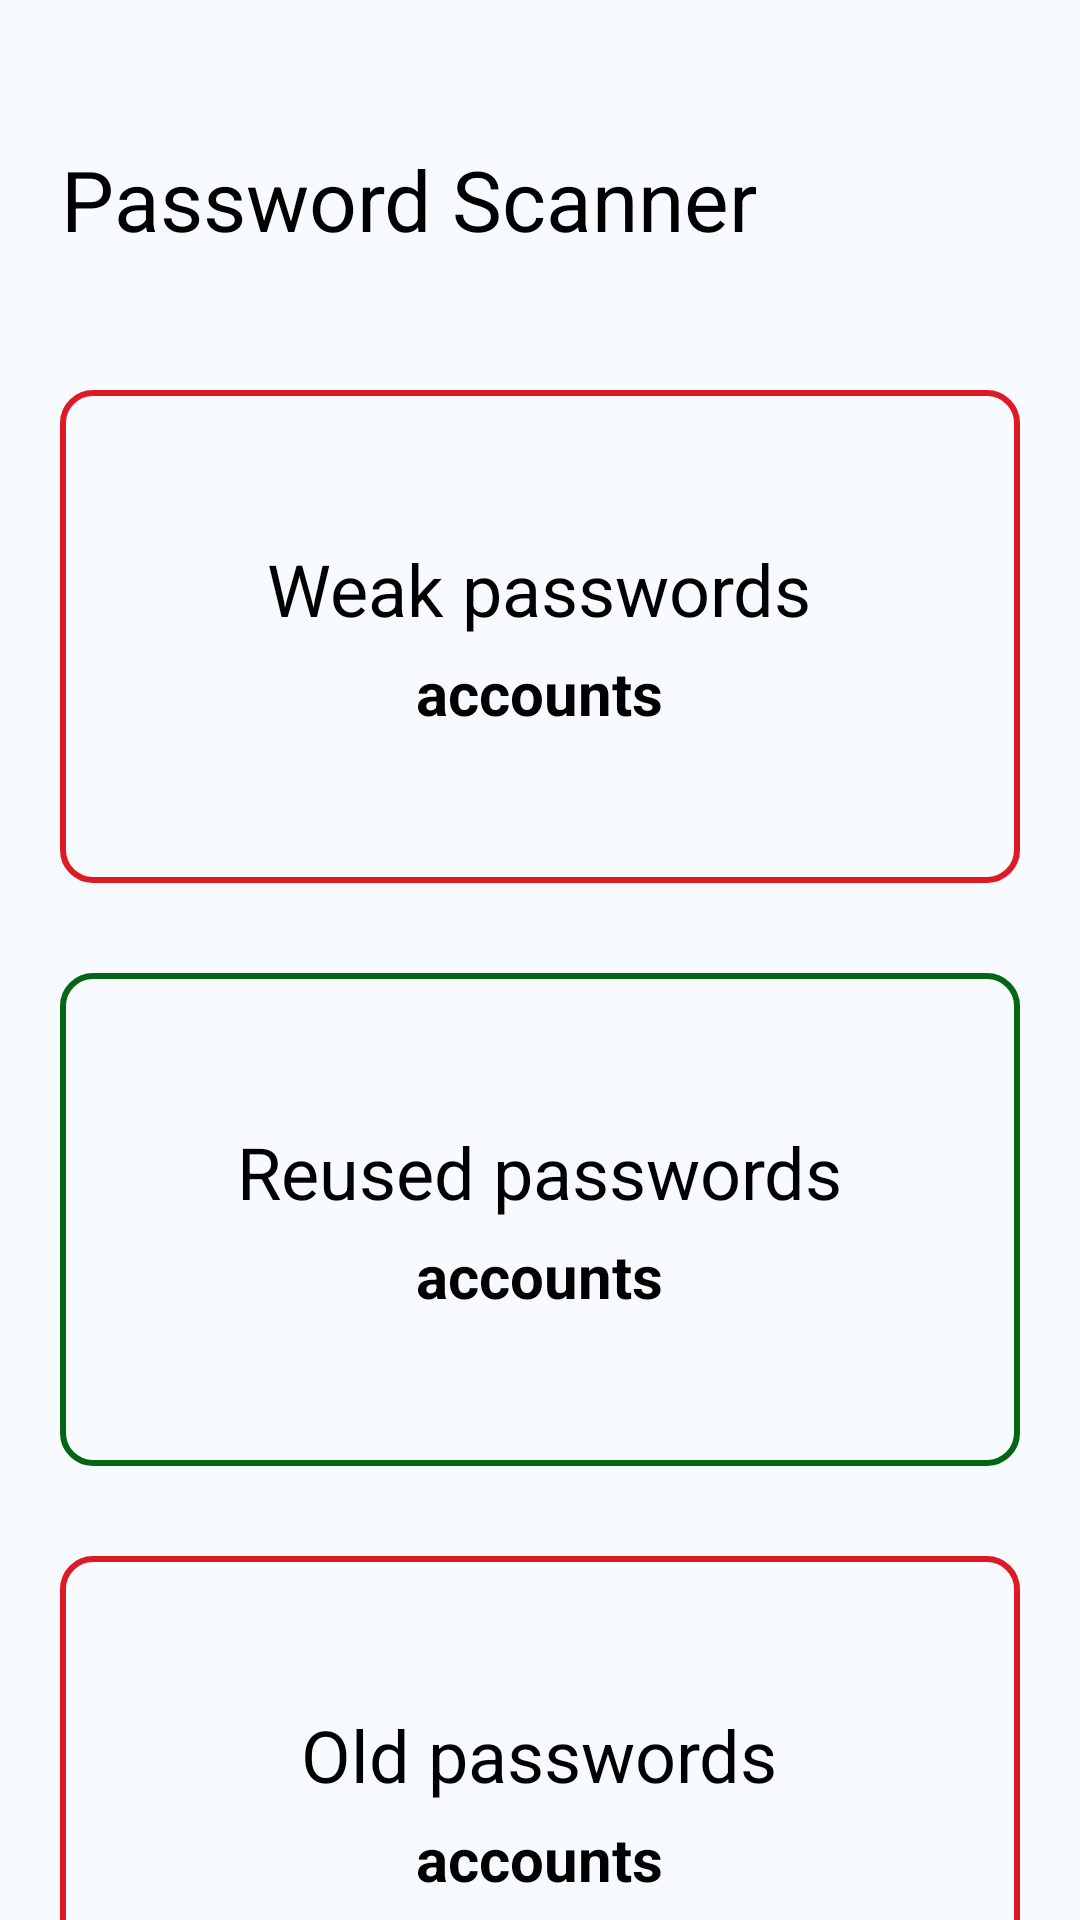

Reconstruct the res/layout file that produces this screen, plus the resources it refers to.
<!-- AndroidManifest.xml: application theme Theme.SecurePass -->
<!-- res/layout/fragment_scanner.xml -->
<?xml version="1.0" encoding="utf-8"?>
<androidx.constraintlayout.widget.ConstraintLayout xmlns:android="http://schemas.android.com/apk/res/android"
    xmlns:app="http://schemas.android.com/apk/res-auto"
    xmlns:tools="http://schemas.android.com/tools"
    android:layout_width="match_parent"
    android:layout_height="match_parent"
    tools:context=".ui.scanner.ScannerFragment">

    <RelativeLayout
        android:id="@+id/scanner_title"
        android:layout_width="match_parent"
        android:layout_height="100dp"
        android:orientation="horizontal"
        app:layout_constraintStart_toStartOf="parent"
        app:layout_constraintTop_toTopOf="parent">

        <TextView
            android:id="@+id/text_scanner"
            android:layout_width="wrap_content"
            android:layout_height="wrap_content"
            android:layout_marginStart="20sp"
            android:text="@string/title_scanner"
            android:layout_alignParentBottom="true"
            android:layout_marginBottom="15dp"
            android:textAlignment="center"
            android:textColor="@color/black"
            android:textSize="28sp" />

    </RelativeLayout>

    <LinearLayout
        android:clickable="true"
        android:focusable="true"
        android:id="@+id/weak_password"
        android:layout_width="match_parent"
        android:layout_marginEnd="20dp"
        android:layout_marginStart="20dp"
        android:layout_marginTop="30dp"
        android:background="@drawable/round_corner_red"
        android:paddingVertical="50dp"
        android:orientation="vertical"
        android:gravity="center"
        android:layout_height="wrap_content"
        app:layout_constraintEnd_toEndOf="parent"
        app:layout_constraintStart_toStartOf="parent"
        app:layout_constraintTop_toBottomOf="@+id/scanner_title">

        <TextView
            android:text="@string/weak_passwords"
            android:textColor="@color/black"
            android:textSize="24sp"
            android:layout_width="wrap_content"
            android:layout_height="wrap_content"/>

        <TextView
            android:id="@+id/weak_password_count"
            android:text="@string/accounts"
            android:textColor="@color/black"
            android:textSize="20sp"
            android:textStyle="bold"
            android:layout_marginTop="5dp"
            android:layout_width="wrap_content"
            android:layout_height="wrap_content"/>

    </LinearLayout>


    <LinearLayout
        android:clickable="true"
        android:focusable="true"
        android:id="@+id/reused_password"
        android:layout_width="match_parent"
        android:layout_marginEnd="20dp"
        android:layout_marginStart="20dp"
        android:layout_marginTop="30dp"
        android:background="@drawable/round_corner_green"
        android:paddingVertical="50dp"
        android:orientation="vertical"
        android:gravity="center"

        android:layout_height="wrap_content"
        app:layout_constraintEnd_toEndOf="parent"
        app:layout_constraintStart_toStartOf="parent"
        app:layout_constraintTop_toBottomOf="@+id/weak_password">

        <TextView
            android:text="@string/reused_passwords"
            android:textColor="@color/black"
            android:textSize="24sp"
            android:layout_width="wrap_content"
            android:layout_height="wrap_content"/>

        <TextView
            android:id="@+id/reused_password_count"
            android:text="@string/accounts"
            android:textColor="@color/black"
            android:textSize="20sp"
            android:textStyle="bold"
            android:layout_marginTop="5dp"
            android:layout_width="wrap_content"
            android:layout_height="wrap_content"/>

    </LinearLayout>

    <LinearLayout
        android:clickable="true"
        android:focusable="true"
        android:id="@+id/old_password"
        android:layout_width="match_parent"
        android:layout_marginEnd="20dp"
        android:layout_marginStart="20dp"
        android:layout_marginTop="30dp"
        android:background="@drawable/round_corner_red"
        android:paddingVertical="50dp"
        android:orientation="vertical"
        android:gravity="center"
        android:layout_height="wrap_content"
        app:layout_constraintEnd_toEndOf="parent"
        app:layout_constraintStart_toStartOf="parent"
        app:layout_constraintTop_toBottomOf="@+id/reused_password">

        <TextView
            android:text="@string/old_passwords"
            android:textColor="@color/black"
            android:textSize="24sp"
            android:layout_width="wrap_content"
            android:layout_height="wrap_content"/>

        <TextView
            android:id="@+id/old_password_count"
            android:text="@string/accounts"
            android:textColor="@color/black"
            android:textSize="20sp"
            android:textStyle="bold"
            android:layout_marginTop="5dp"
            android:layout_width="wrap_content"
            android:layout_height="wrap_content"/>

    </LinearLayout>

</androidx.constraintlayout.widget.ConstraintLayout>
<!-- resources referenced by this layout -->
<resources>
  <color name="black">#FF000000</color>
  <!-- drawable round_corner_green (drawable) -->
  <?xml version="1.0" encoding="utf-8"?>
  <selector xmlns:android="http://schemas.android.com/apk/res/android">
  <item android:state_pressed="true">
      <shape android:shape="rectangle">
          <solid android:color="#056517"/>
          <stroke android:width="2dp" android:color="#056517"/>
          <corners android:radius="10dp"/>
      </shape>
  </item>
  <item>
      <shape android:shape="rectangle">
          <solid android:color="#f7fbff"/>
          <stroke android:width="2dp" android:color="#056517"/>
          <corners android:radius="10dp"/>
      </shape>
  </item>
  </selector>
  <!-- drawable round_corner_red (drawable) -->
  <?xml version="1.0" encoding="utf-8"?>
  <selector xmlns:android="http://schemas.android.com/apk/res/android">
      <item android:state_pressed="true">
          <shape android:shape="rectangle">
              <solid android:color="#de1a24"/>
              <stroke android:width="2dp" android:color="#de1a24"/>
              <corners android:radius="10dp"/>
          </shape>
      </item>
      <item>
          <shape android:shape="rectangle">
              <solid android:color="#f7fbff"/>
              <stroke android:width="2dp" android:color="#de1a24"/>
              <corners android:radius="10dp"/>
          </shape>
      </item>
  </selector>
  <string name="accounts">accounts</string>
  <string name="old_passwords">Old passwords</string>
  <string name="reused_passwords">Reused passwords</string>
  <string name="title_scanner">Password Scanner</string>
  <string name="weak_passwords">Weak passwords</string>
  <style name="Theme.SecurePass" parent="Theme.MaterialComponents.DayNight.NoActionBar">
  
          <item name="colorPrimary">#f7f7f2</item>
          <item name="colorPrimaryVariant">#000</item>
          <item name="colorOnPrimary">#000</item>
          <item name="android:windowBackground">#f7fbff</item>
  
          <item name="colorSecondary">@color/teal_200</item>
          <item name="colorSecondaryVariant">@color/teal_700</item>
          <item name="colorOnSecondary">@color/black</item>
  
          <item name="android:statusBarColor">?attr/colorPrimaryVariant</item>
      </style>
  <color name="teal_200">#FF03DAC5</color>
  <color name="teal_700">#FF018786</color>
</resources>
